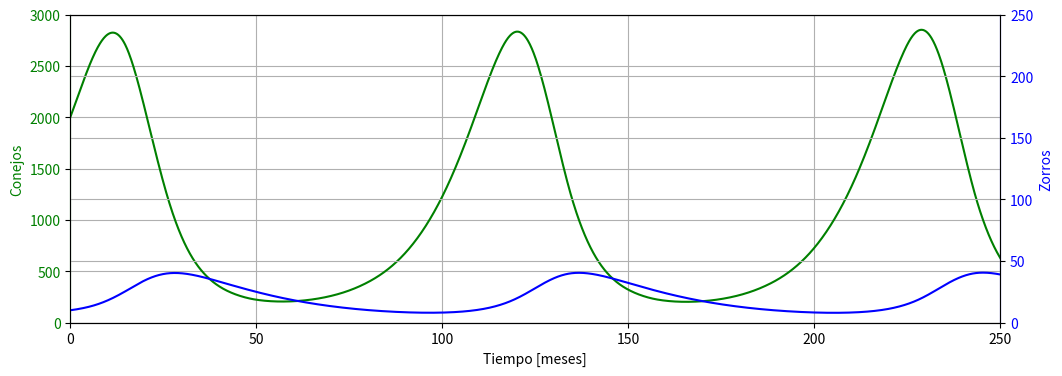

Write Python code to recreate this figure.
import numpy as np
import scipy.integrate as integ
import matplotlib.pyplot as plt 

alpha=0.1 # tasa de crecimiento de conejos por mes por conejo
beta=0.005 #  éxito en la caza del depredador por producto presa depredador
gamma=0.04 # tasa de crecimiento de zorros por zorro
delta=0.00004 #  éxito en la caza y cuánto alimenta cazar una presa al depredador

def LotkaVolterra(t, v):
    x,y = v
    dxdt = alpha*x-beta*x*y
    dydt = delta*x*y - gamma*y
    return dxdt, dydt 

x0 = 2000 #2000 conejos inicialmente
y0 = 10 #zorros inicialmente
v0 = x0,y0

tspan = (0, 250)
t = np.linspace(*tspan, 2000)

r = integ.solve_ivp(LotkaVolterra, tspan, v0, t_eval=t)
x,y=r.y
print(t.tolist())
# Figura
fig, ax1 = plt.subplots(figsize=(12,4))
ax2 = ax1.twinx()
ax1.plot(t, x, 'g-')
ax2.plot(t, y, 'b-')
ax1.set_xlabel('Tiempo [meses]')
ax1.set_ylabel('Conejos', color='g')
ax1.set_ylim([0,3000])
for label in ax1.get_yticklabels():
    label.set_color("green")
ax1.spines["left"].set_color("green")

ax2.set_ylabel('Zorros', color='b')
ax2.set_xlim([0,250])
ax2.set_ylim([0,250])
for label in ax2.get_yticklabels():
    label.set_color("blue")
ax1.spines["right"].set_color("blue")

ax1.grid()
ax2.grid()
plt.show()